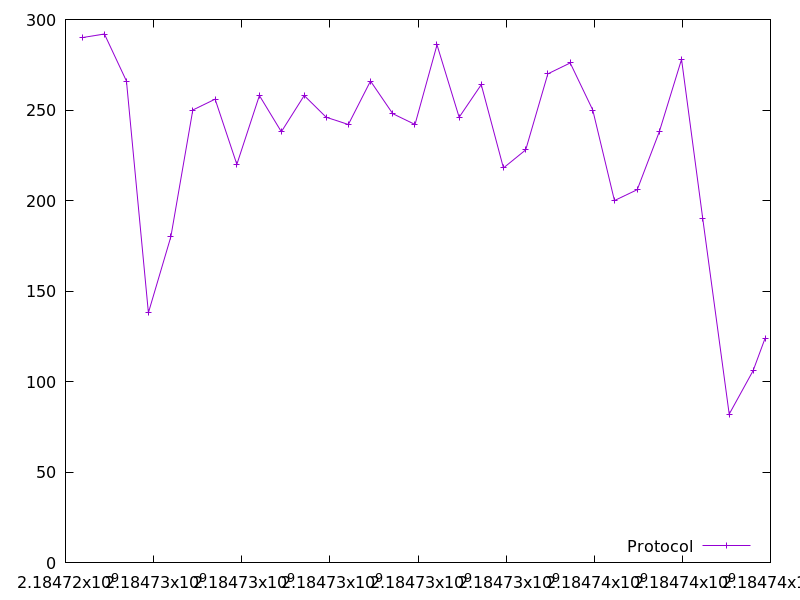

The file beside this chart, header and first rows:
2184724375.317552, 290.0
2184724883, 292.0
2184725384, 266.0
2184725882, 138.0
2184726392, 180.0
2184726889, 250.0
2184727396, 256.0
2184727889, 220.0
2184728401, 258.0
2184728899, 238.0
2184729418, 258.0
2184729917, 246.0
2184730419, 242.0
2184730923, 266.0
2184731427, 248.0
2184731932, 242.0
2184732432, 286.0
2184732935, 246.0
2184733436, 264.0
2184733940, 218.0
2184734445, 228.0
2184734947, 270.0
2184735455, 276.0
2184735967, 250.0
2184736459, 200.0
2184736977, 206.0
2184737478, 238.0
2184737983, 278.0
2184738464, 190.0
2184739063, 82.0
2184739606, 106.0
2184739880, 124.0
